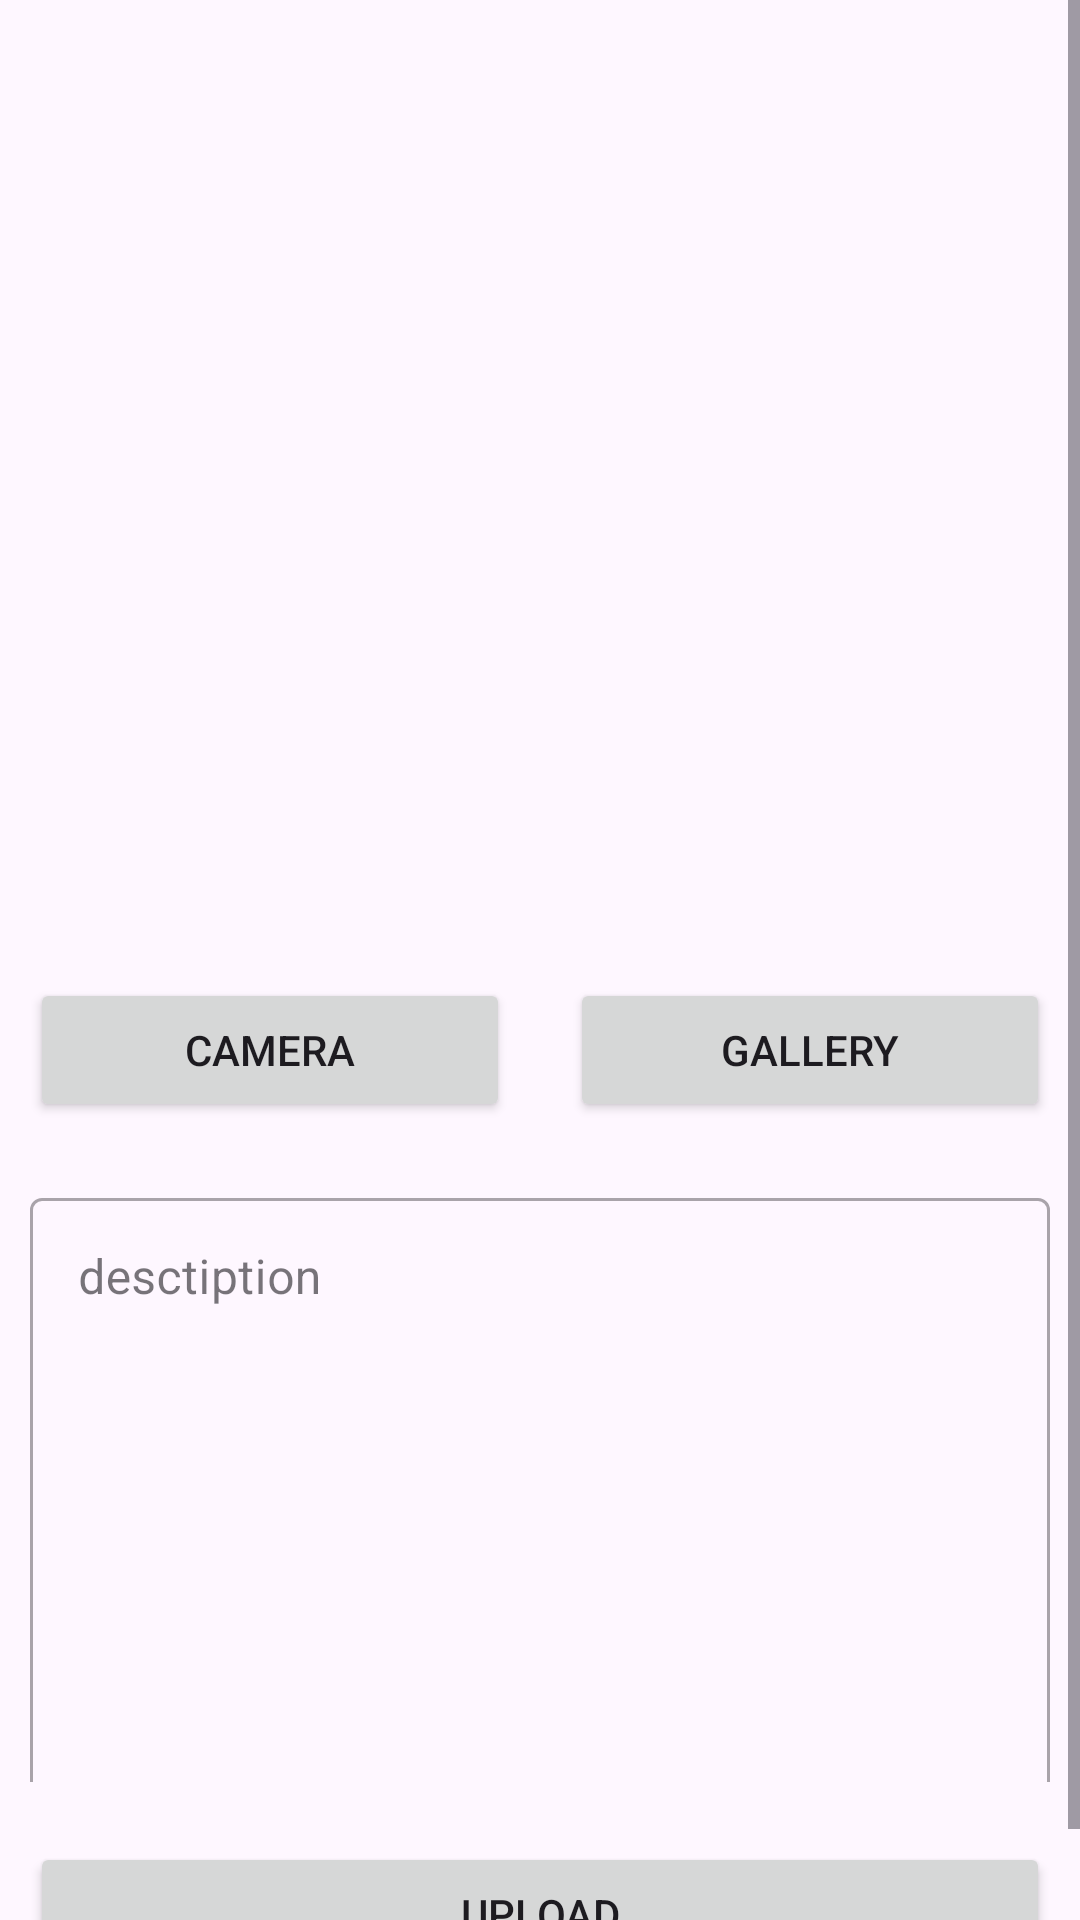

Produce the Android XML layout that renders to this screen, including the resource entries it uses.
<!-- AndroidManifest.xml: application theme Theme.StoryApp -->
<!-- res/layout/activity_add_story.xml -->
<?xml version="1.0" encoding="utf-8"?>
<ScrollView
    xmlns:android="http://schemas.android.com/apk/res/android"
    xmlns:app="http://schemas.android.com/apk/res-auto"
    xmlns:tools="http://schemas.android.com/tools"
    android:layout_width="match_parent"
    android:layout_height="match_parent"
    tools:context=".view.addstory.AddStoryActivity">

    <LinearLayout
        android:layout_width="match_parent"
        android:layout_height="wrap_content"
        android:orientation="vertical">

        <com.google.android.material.progressindicator.LinearProgressIndicator
            android:id="@+id/progressIndicator"
            android:layout_width="match_parent"
            android:layout_height="wrap_content"
            android:indeterminate="true"
            android:visibility="gone" />

        <ImageView
            android:id="@+id/previewImageView"
            android:layout_width="match_parent"
            android:layout_height="300dp"
            android:layout_marginStart="8dp"
            android:layout_marginTop="8dp"
            android:layout_marginEnd="8dp"
            android:layout_marginBottom="8dp"
            app:srcCompat="@drawable/ic_place_holder" />

        <LinearLayout
            android:layout_width="match_parent"
            android:layout_height="wrap_content"
            android:orientation="horizontal">

            <Button
                android:id="@+id/cameraButton"
                android:layout_width="match_parent"
                android:layout_height="wrap_content"
                android:layout_margin="10dp"
                android:layout_weight="1"
                android:text="@string/camera" />

            <Button
                android:id="@+id/galleryButton"
                android:layout_width="match_parent"
                android:layout_height="wrap_content"
                android:layout_margin="10dp"
                android:layout_weight="1"
                android:text="@string/gallery" />

        </LinearLayout>

        <com.google.android.material.textfield.TextInputLayout
            style="@style/Widget.MaterialComponents.TextInputLayout.OutlinedBox"
            android:layout_width="match_parent"
            android:layout_height="200dp"
            android:layout_margin="10dp">

            <com.google.android.material.textfield.TextInputEditText
                android:id="@+id/etDesc"
                android:layout_width="match_parent"
                android:layout_height="200dp"
                android:gravity="top"
                android:ems="10"
                android:hint="@string/desctiption"
                android:inputType="text"
                tools:ignore="SpeakableTextPresentCheck" />
        </com.google.android.material.textfield.TextInputLayout>

        <Button
            android:id="@+id/uploadButton"
            android:layout_width="match_parent"
            android:layout_height="wrap_content"
            android:layout_margin="10dp"
            android:text="@string/upload" />

    </LinearLayout>

</ScrollView>
<!-- resources referenced by this layout -->
<resources>
  <string name="camera">camera</string>
  <string name="desctiption">desctiption</string>
  <string name="gallery">gallery</string>
  <string name="upload">upload</string>
  <style name="Theme.StoryApp" parent="Base.Theme.StoryApp" />
  <style name="Base.Theme.StoryApp" parent="Theme.Material3.DayNight.NoActionBar">
          
          
          <item name="android:statusBarColor">@android:color/transparent</item>
  
      </style>
</resources>
